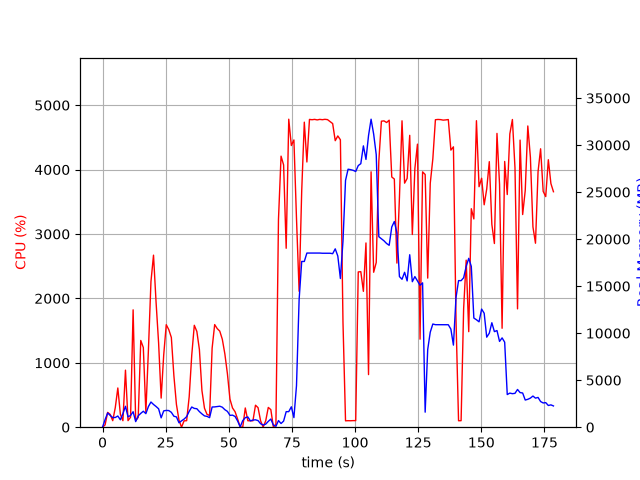

The table this chart was drawn from, first rows:
elapsed_time, nproc, cpu, mem_real, mem_virtual
4.744529724121094e-05, 1, 0.0, 12.8, 27668
1.007, 7, 35.7, 803.9, 11899
2.017, 5, 230.1, 1513, 15004
3.025, 5, 198.4, 1253, 10393
4.034, 5, 101.2, 1022, 14499
5.042, 4, 303.3, 1033, 12248
6.051, 5, 609.0, 1189, 17015
7.059, 3, 200.3, 788.0, 9626
8.067, 6, 101.0, 1442, 28329
9.077, 9, 885.8, 2224, 28409
10.09, 4, 101.9, 1103, 15030
11.1, 4, 154.3, 1243, 19319
12.11, 5, 1822, 1646, 27166
13.12, 2, 101.2, 594.7, 5083
14.13, 3, 151.8, 1211, 11005
15.14, 3, 1347, 1471, 16260
16.14, 4, 1238, 1696, 16195
17.15, 3, 232.1, 1439, 11059
18.16, 3, 1194, 2197, 21220
19.17, 3, 2262, 2678, 25892
20.18, 3, 2671, 2418, 24222
21.19, 3, 1944, 2202, 21738
22.2, 3, 1307, 1959, 17829
23.21, 2, 451.8, 994.5, 8980
24.22, 2, 1120, 1737, 15822
25.23, 2, 1592, 1785, 15822
26.23, 2, 1515, 1769, 15822
27.24, 2, 1394, 1581, 13774
28.25, 2, 798.6, 1167, 10231
29.26, 2, 352.9, 1095, 9719
30.27, 2, 108.9, 469.2, 6664
31.28, 2, 0.0, 676.9, 5784
32.29, 2, 98.9, 863.8, 6028
33.3, 2, 101.0, 1123, 7795
34.31, 2, 472.6, 1686, 11529
35.32, 2, 1119, 2147, 15658
36.33, 2, 1582, 1999, 15858
37.34, 2, 1487, 1964, 15422
38.35, 2, 1207, 1657, 12492
39.36, 2, 568.3, 1414, 10586
40.37, 2, 294.6, 1204, 9598
41.38, 2, 198.5, 1151, 9598
42.39, 2, 182.6, 1016, 9154
43.39, 2, 1227, 2146, 16633
44.4, 2, 1594, 2158, 16633
45.41, 2, 1531, 2196, 16677
46.42, 2, 1492, 2232, 16753
47.43, 2, 1365, 2126, 15729
48.44, 2, 1137, 1862, 13713
49.45, 2, 829.5, 1682, 12733
50.46, 2, 435.7, 1258, 10737
51.47, 2, 298.7, 1282, 10765
52.48, 2, 240.3, 1142, 10253
53.49, 2, 125.6, 661.5, 9773
54.5, 2, 4.0, 35.76, 155.4
55.51, 6, 1.0, 695.4, 13108
56.52, 5, 298.7, 1016, 10334
57.53, 8, 100.0, 1090, 10536
58.55, 3, 99.8, 674.2, 5259
59.56, 3, 99.9, 757.8, 5371
... 117 more rows
